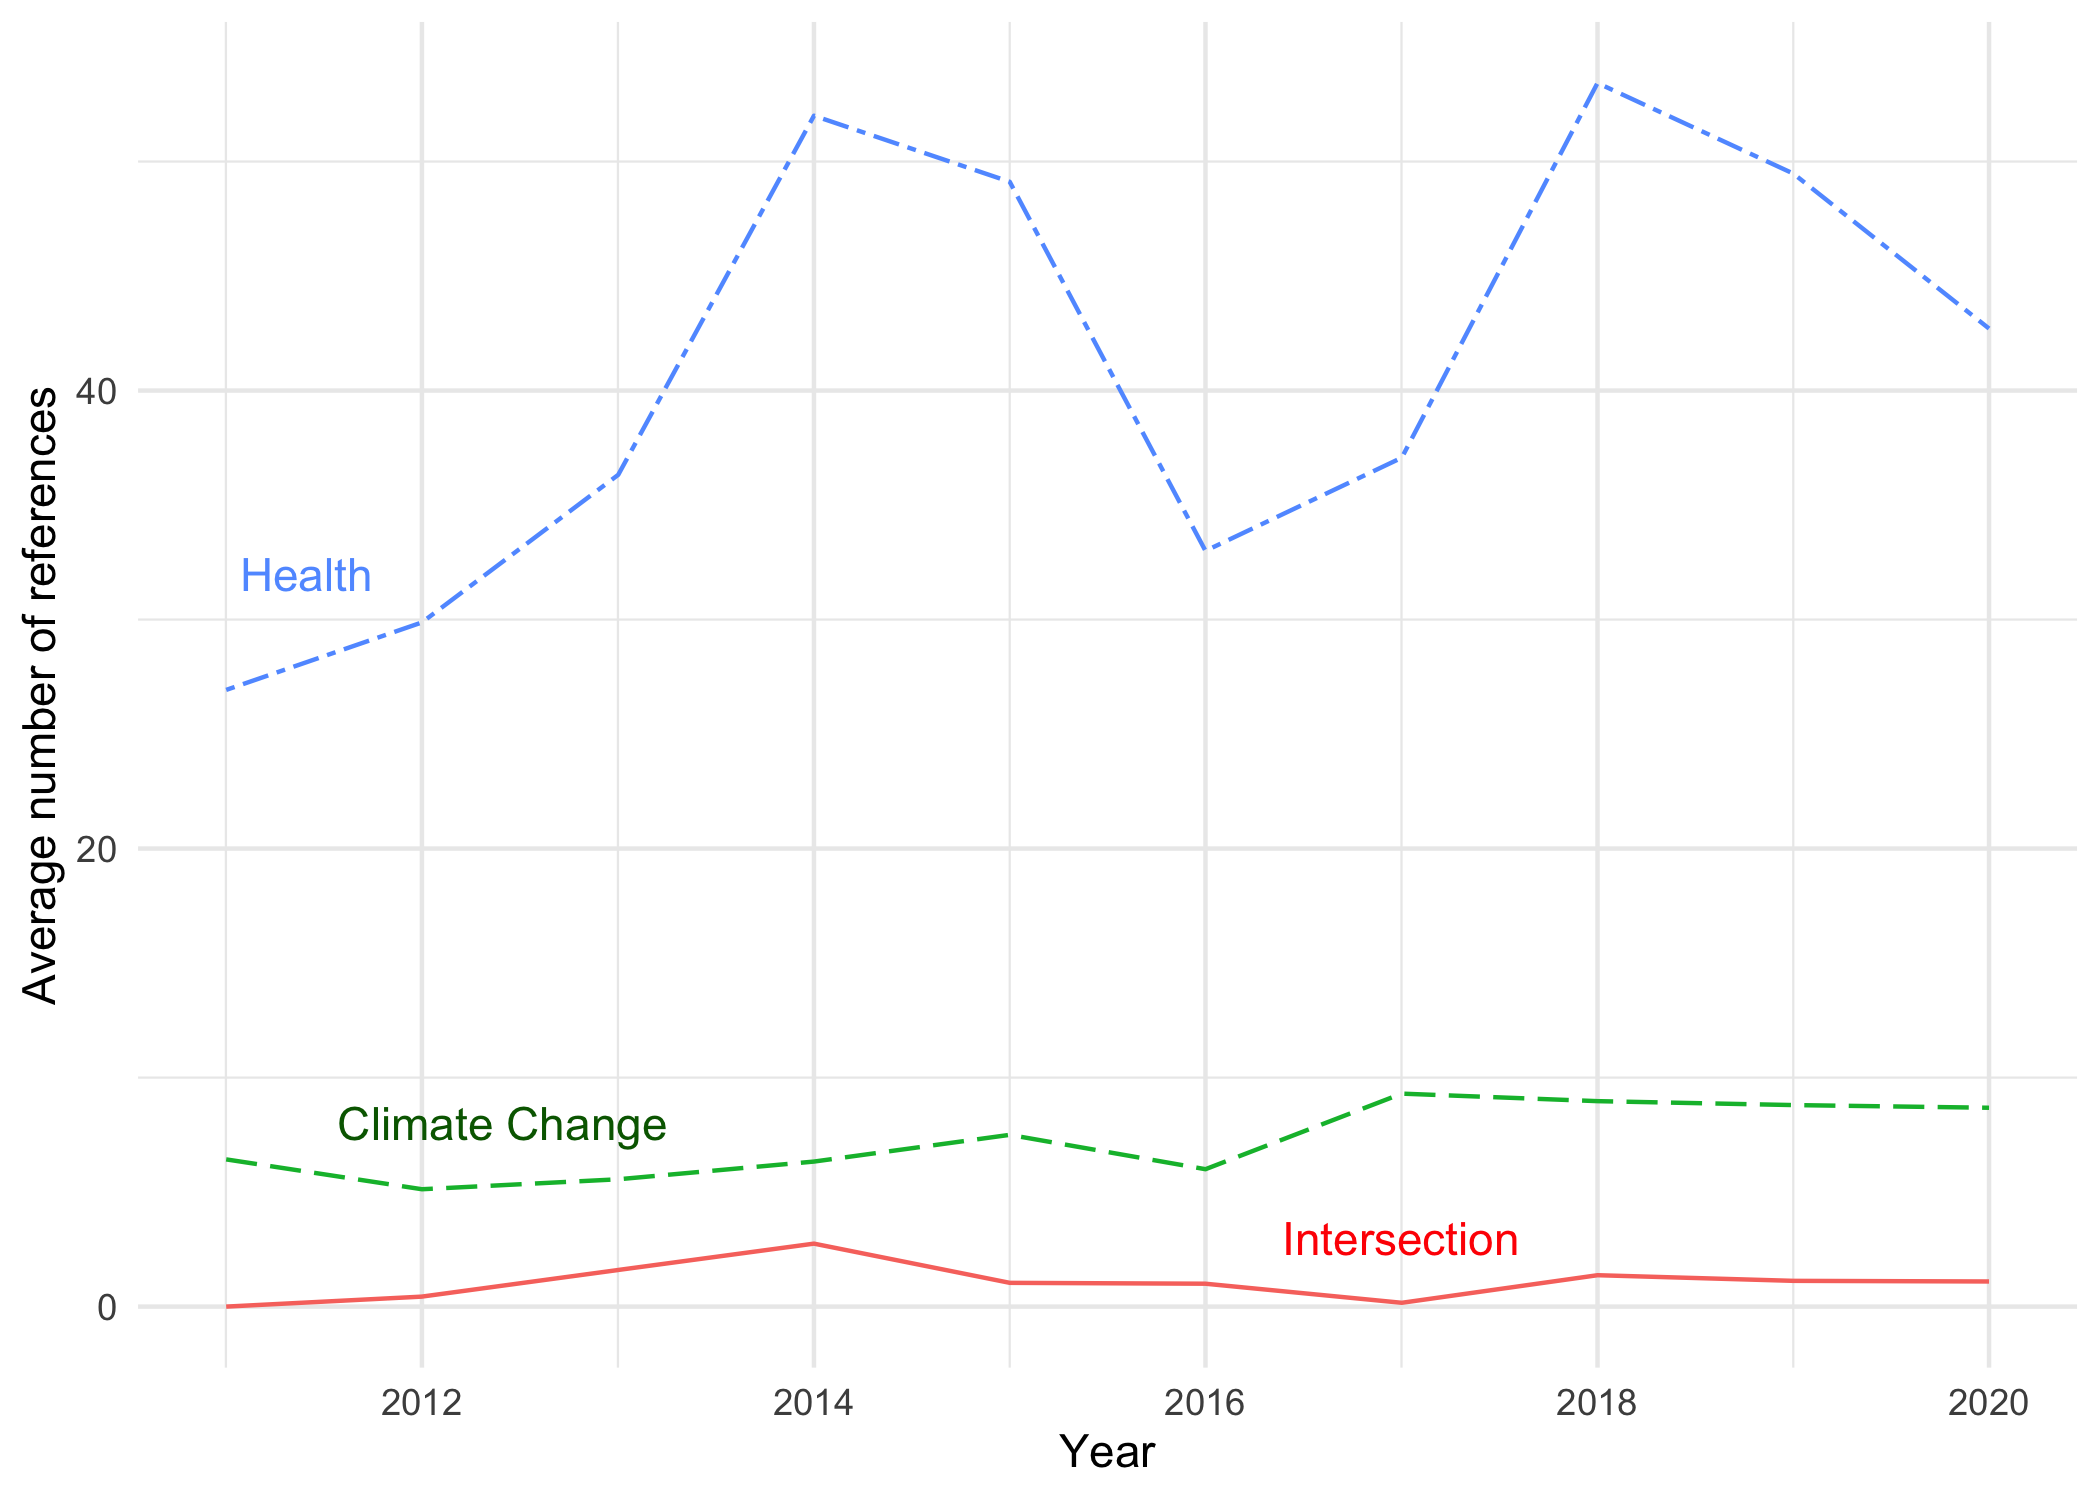

Source data for this figure (header and first rows):
Sector, Year, Avg
Health Care Equipment & Ser..., 2011, 0
Health Care Equipment & Ser..., 2012, 0.44
Health Care Equipment & Ser..., 2013, 1.6
Health Care Equipment & Ser..., 2014, 2.75
Health Care Equipment & Ser..., 2015, 1.04
Health Care Equipment & Ser..., 2016, 1
Health Care Equipment & Ser..., 2017, 0.17
Health Care Equipment & Ser..., 2018, 1.37
Health Care Equipment & Ser..., 2019, 1.12
Health Care Equipment & Ser..., 2020, 1.1
